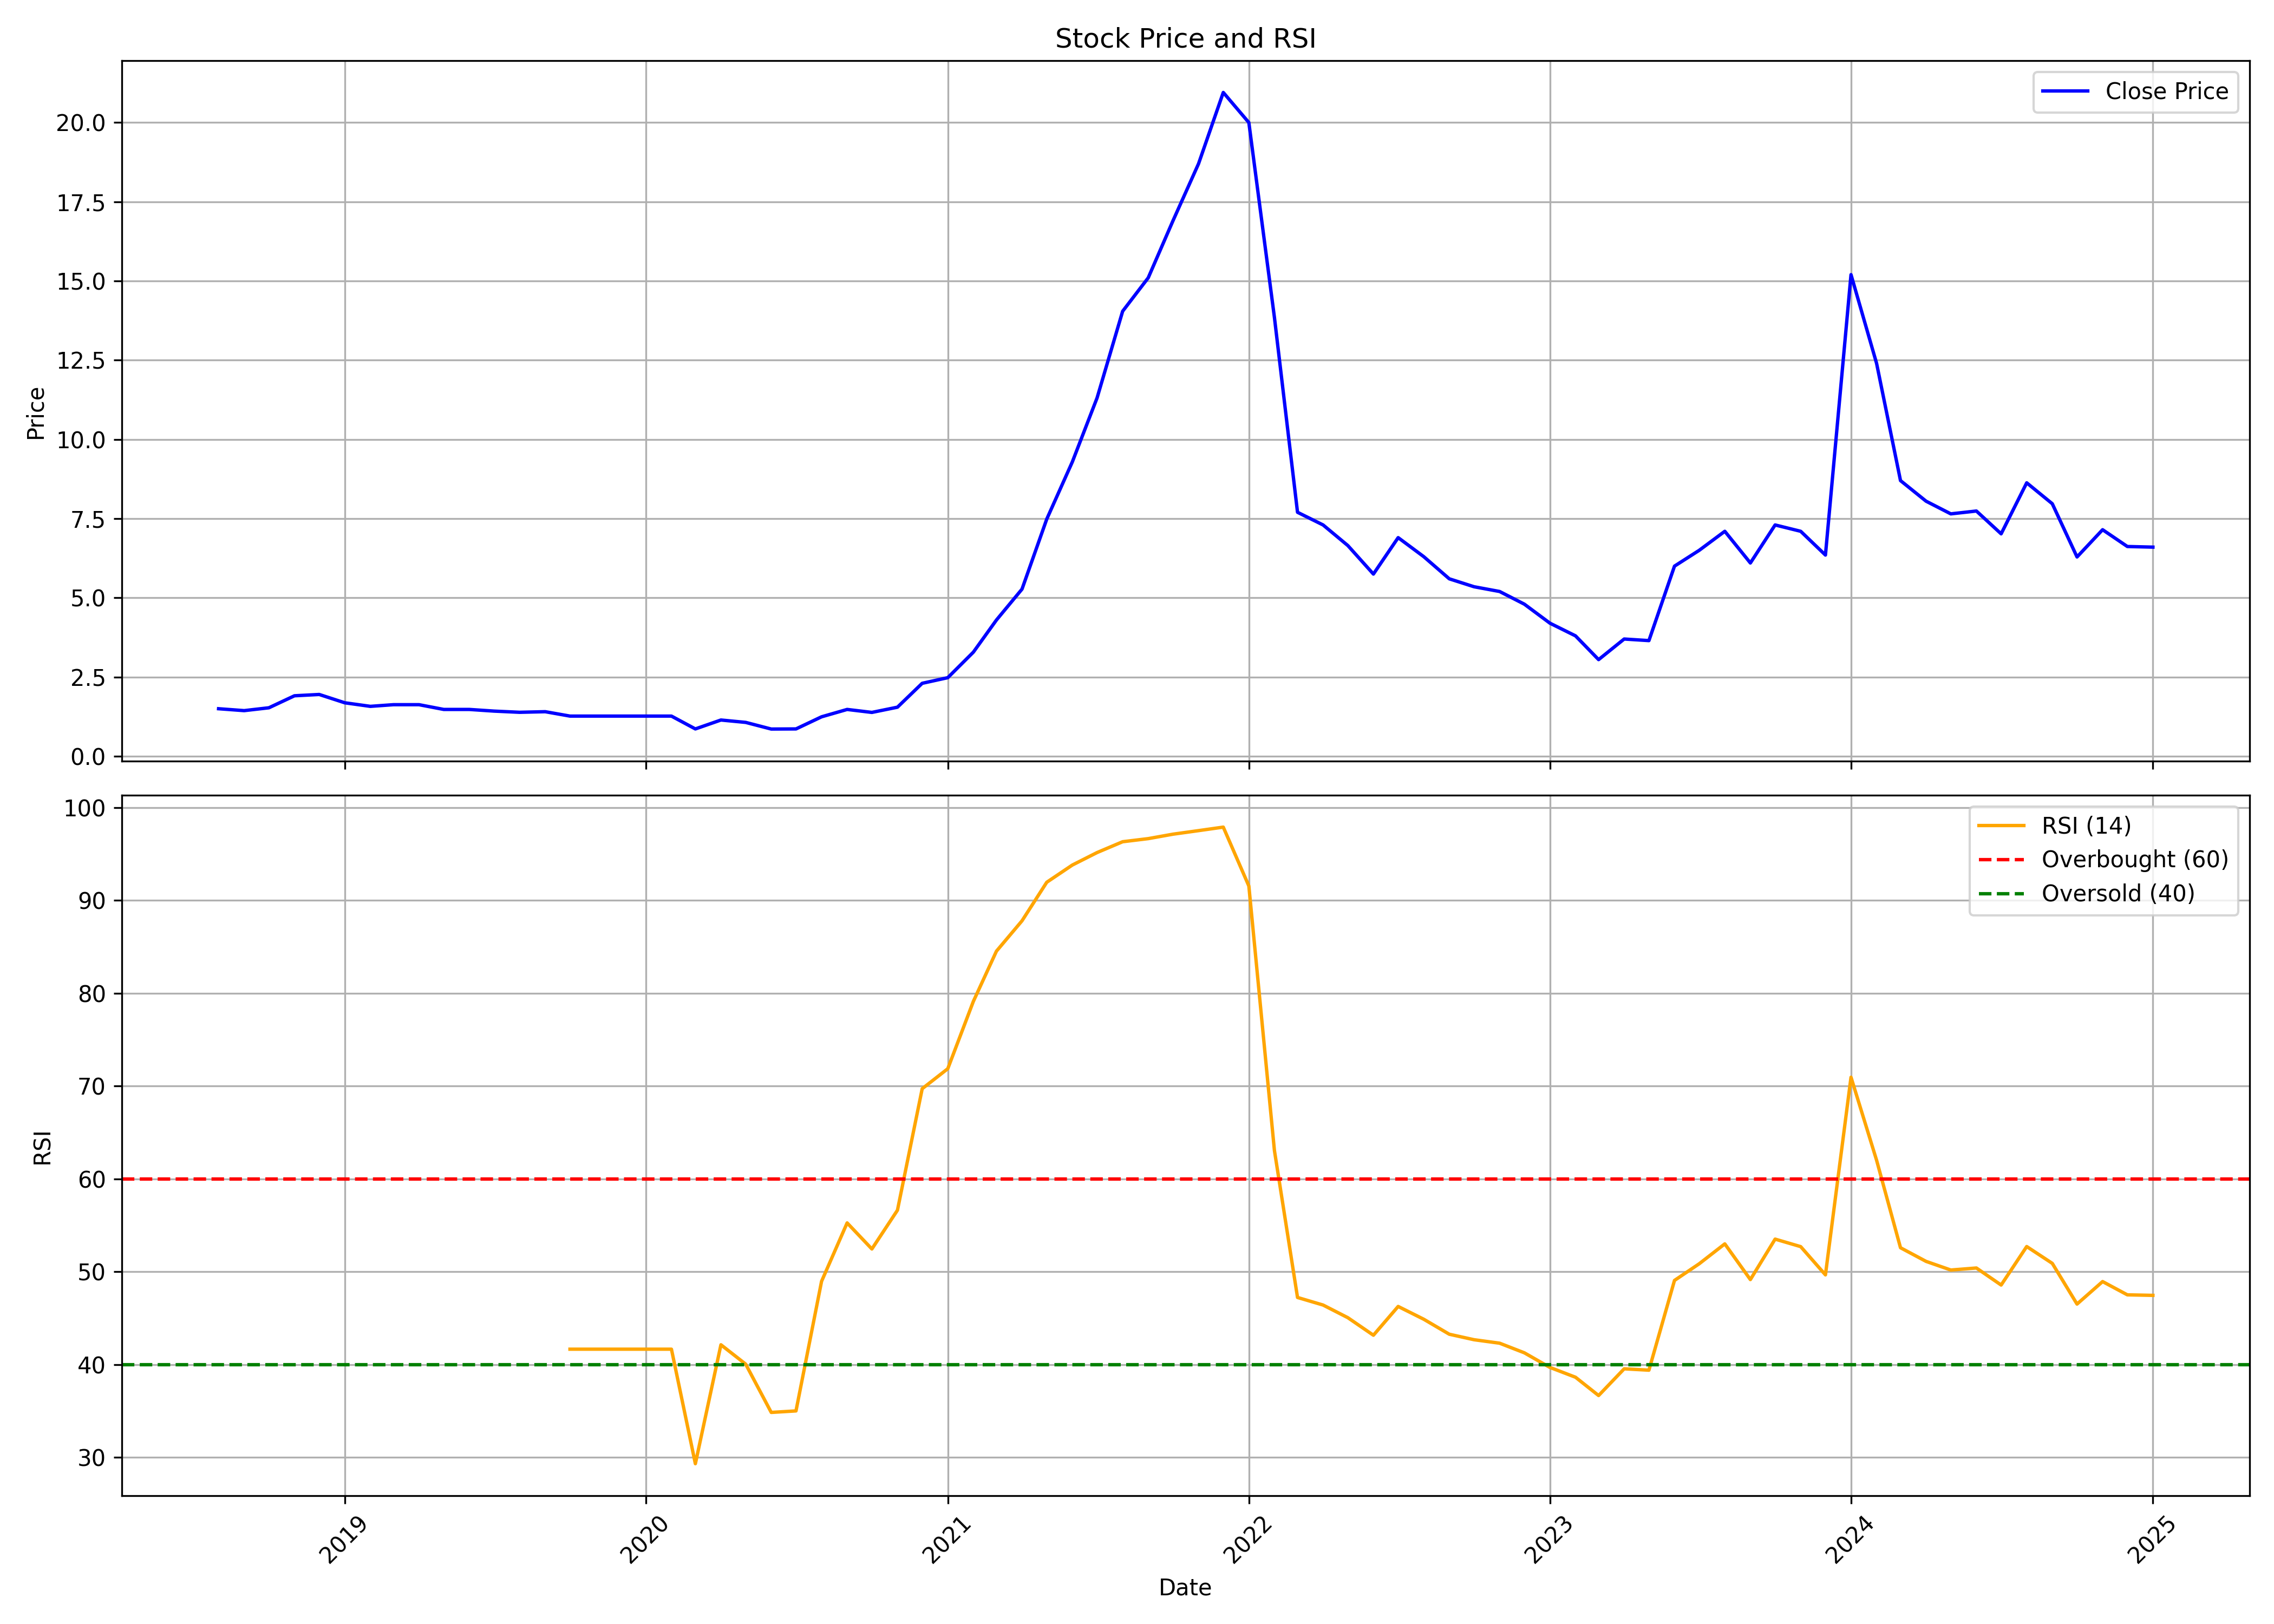

The data file committed next to this chart (first rows):
, date, symbol, open, high, low, close, volume, rsi
0, 2018-08-01, GANGAFORGE, 1.597, 1.875, 1.44, 1.5, 1519993, 
1, 2018-09-01, GANGAFORGE, 1.5, 1.65, 1.425, 1.44, 719995, 
2, 2018-10-01, GANGAFORGE, 1.44, 1.688, 1.425, 1.53, 4959984, 
3, 2018-11-01, GANGAFORGE, 1.53, 1.909, 1.53, 1.909, 1839990, 
4, 2018-12-01, GANGAFORGE, 1.875, 1.95, 1.688, 1.95, 2479985, 
5, 2019-01-01, GANGAFORGE, 1.931, 1.931, 1.575, 1.688, 1199987, 
6, 2019-02-01, GANGAFORGE, 1.688, 1.721, 1.575, 1.575, 1279994, 
7, 2019-03-01, GANGAFORGE, 1.575, 1.628, 1.485, 1.628, 3279992, 
8, 2019-04-01, GANGAFORGE, 1.628, 1.628, 1.628, 1.628, 0, 
9, 2019-05-01, GANGAFORGE, 1.628, 1.628, 1.477, 1.477, 239998, 
10, 2019-06-01, GANGAFORGE, 1.477, 1.477, 1.477, 1.477, 0, 
11, 2019-07-01, GANGAFORGE, 1.477, 1.477, 1.425, 1.425, 319998, 
12, 2019-08-01, GANGAFORGE, 1.425, 1.425, 1.388, 1.388, 79999, 
13, 2019-09-01, GANGAFORGE, 1.388, 1.406, 1.388, 1.406, 79999, 
14, 2019-10-01, GANGAFORGE, 1.406, 1.406, 1.26, 1.268, 239997, 41.67
15, 2019-11-01, GANGAFORGE, 1.268, 1.268, 1.268, 1.268, 0, 41.67
16, 2019-12-01, GANGAFORGE, 1.268, 1.268, 1.268, 1.268, 0, 41.67
17, 2020-01-01, GANGAFORGE, 1.268, 1.268, 1.268, 1.268, 0, 41.67
18, 2020-02-01, GANGAFORGE, 1.268, 1.268, 1.268, 1.268, 0, 41.67
19, 2020-03-01, GANGAFORGE, 1.268, 1.268, 0.6525, 0.8625, 399997, 29.33
20, 2020-04-01, GANGAFORGE, 0.8625, 1.298, 0.8625, 1.144, 799992, 42.14
21, 2020-05-01, GANGAFORGE, 1.144, 1.144, 1.069, 1.069, 479995, 40.06
22, 2020-06-01, GANGAFORGE, 1.069, 1.069, 0.7688, 0.8587, 479997, 34.86
23, 2020-07-01, GANGAFORGE, 0.8587, 0.9, 0.7125, 0.8625, 959993, 35.02
24, 2020-08-01, GANGAFORGE, 0.8625, 1.249, 0.8625, 1.245, 4639987, 48.98
25, 2020-09-01, GANGAFORGE, 1.245, 1.477, 1.245, 1.477, 5279987, 55.27
26, 2020-10-01, GANGAFORGE, 1.447, 1.492, 1.35, 1.384, 2719989, 52.46
27, 2020-11-01, GANGAFORGE, 1.384, 1.575, 1.384, 1.549, 6479984, 56.63
28, 2020-12-01, GANGAFORGE, 1.567, 2.318, 1.388, 2.303, 16479979, 69.72
29, 2021-01-01, GANGAFORGE, 2.287, 2.89, 2.186, 2.48, 8399994, 71.87
30, 2021-02-01, GANGAFORGE, 2.48, 3.295, 2.48, 3.285, 6320000, 79.12
31, 2021-03-01, GANGAFORGE, 3.23, 4.3, 3.12, 4.3, 8400000, 84.53
32, 2021-04-01, GANGAFORGE, 4.1, 5.3, 3.975, 5.275, 5840000, 87.8
33, 2021-05-01, GANGAFORGE, 5.1, 7.5, 5.1, 7.485, 7840000, 91.96
34, 2021-06-01, GANGAFORGE, 7.47, 9.295, 7.325, 9.29, 7840000, 93.81
35, 2021-07-01, GANGAFORGE, 9.18, 11.54, 9.0, 11.31, 10683380, 95.16
36, 2021-08-01, GANGAFORGE, 11.38, 14.09, 11.3, 14.05, 17402490, 96.32
37, 2021-09-01, GANGAFORGE, 14.05, 16.05, 13.65, 15.1, 24394516, 96.66
38, 2021-10-01, GANGAFORGE, 15.2, 18.25, 14.8, 16.9, 25080526, 97.13
39, 2021-11-01, GANGAFORGE, 17.05, 19.05, 15.4, 18.7, 24577092, 97.52
40, 2021-12-01, GANGAFORGE, 18.9, 22.1, 18.5, 20.95, 22509345, 97.9
41, 2022-01-01, GANGAFORGE, 20.95, 21.5, 18.0, 20.0, 19409154, 91.55
42, 2022-02-01, GANGAFORGE, 19.85, 25.0, 12.9, 13.85, 35676181, 63.07
43, 2022-03-01, GANGAFORGE, 13.85, 14.3, 7.7, 7.7, 51266507, 47.24
44, 2022-04-01, GANGAFORGE, 7.35, 8.5, 7.0, 7.3, 21813318, 46.42
45, 2022-05-01, GANGAFORGE, 7.25, 7.5, 5.7, 6.65, 3935197, 45.06
46, 2022-06-01, GANGAFORGE, 6.5, 7.0, 5.3, 5.75, 2510018, 43.17
47, 2022-07-01, GANGAFORGE, 5.8, 7.4, 5.4, 6.9, 3015331, 46.27
48, 2022-08-01, GANGAFORGE, 6.9, 7.15, 5.8, 6.3, 2573311, 44.89
49, 2022-09-01, GANGAFORGE, 6.2, 6.45, 5.4, 5.6, 2805612, 43.28
50, 2022-10-01, GANGAFORGE, 5.8, 6.25, 5.3, 5.35, 6415662, 42.69
51, 2022-11-01, GANGAFORGE, 5.35, 5.65, 3.95, 5.2, 12317183, 42.31
52, 2022-12-01, GANGAFORGE, 5.2, 5.25, 3.9, 4.8, 11177667, 41.27
53, 2023-01-01, GANGAFORGE, 4.75, 4.9, 4.1, 4.2, 2755130, 39.7
54, 2023-02-01, GANGAFORGE, 4.25, 4.4, 3.55, 3.8, 2671750, 38.65
55, 2023-03-01, GANGAFORGE, 3.7, 3.95, 3.0, 3.05, 3867647, 36.67
56, 2023-04-01, GANGAFORGE, 3.1, 4.2, 3.1, 3.7, 4431490, 39.55
57, 2023-05-01, GANGAFORGE, 3.7, 4.0, 3.45, 3.65, 2840984, 39.4
58, 2023-06-01, GANGAFORGE, 3.7, 7.3, 3.7, 6.0, 35589330, 49.07
59, 2023-07-01, GANGAFORGE, 6.3, 7.2, 6.3, 6.5, 9093025, 50.87
... 18 more rows
